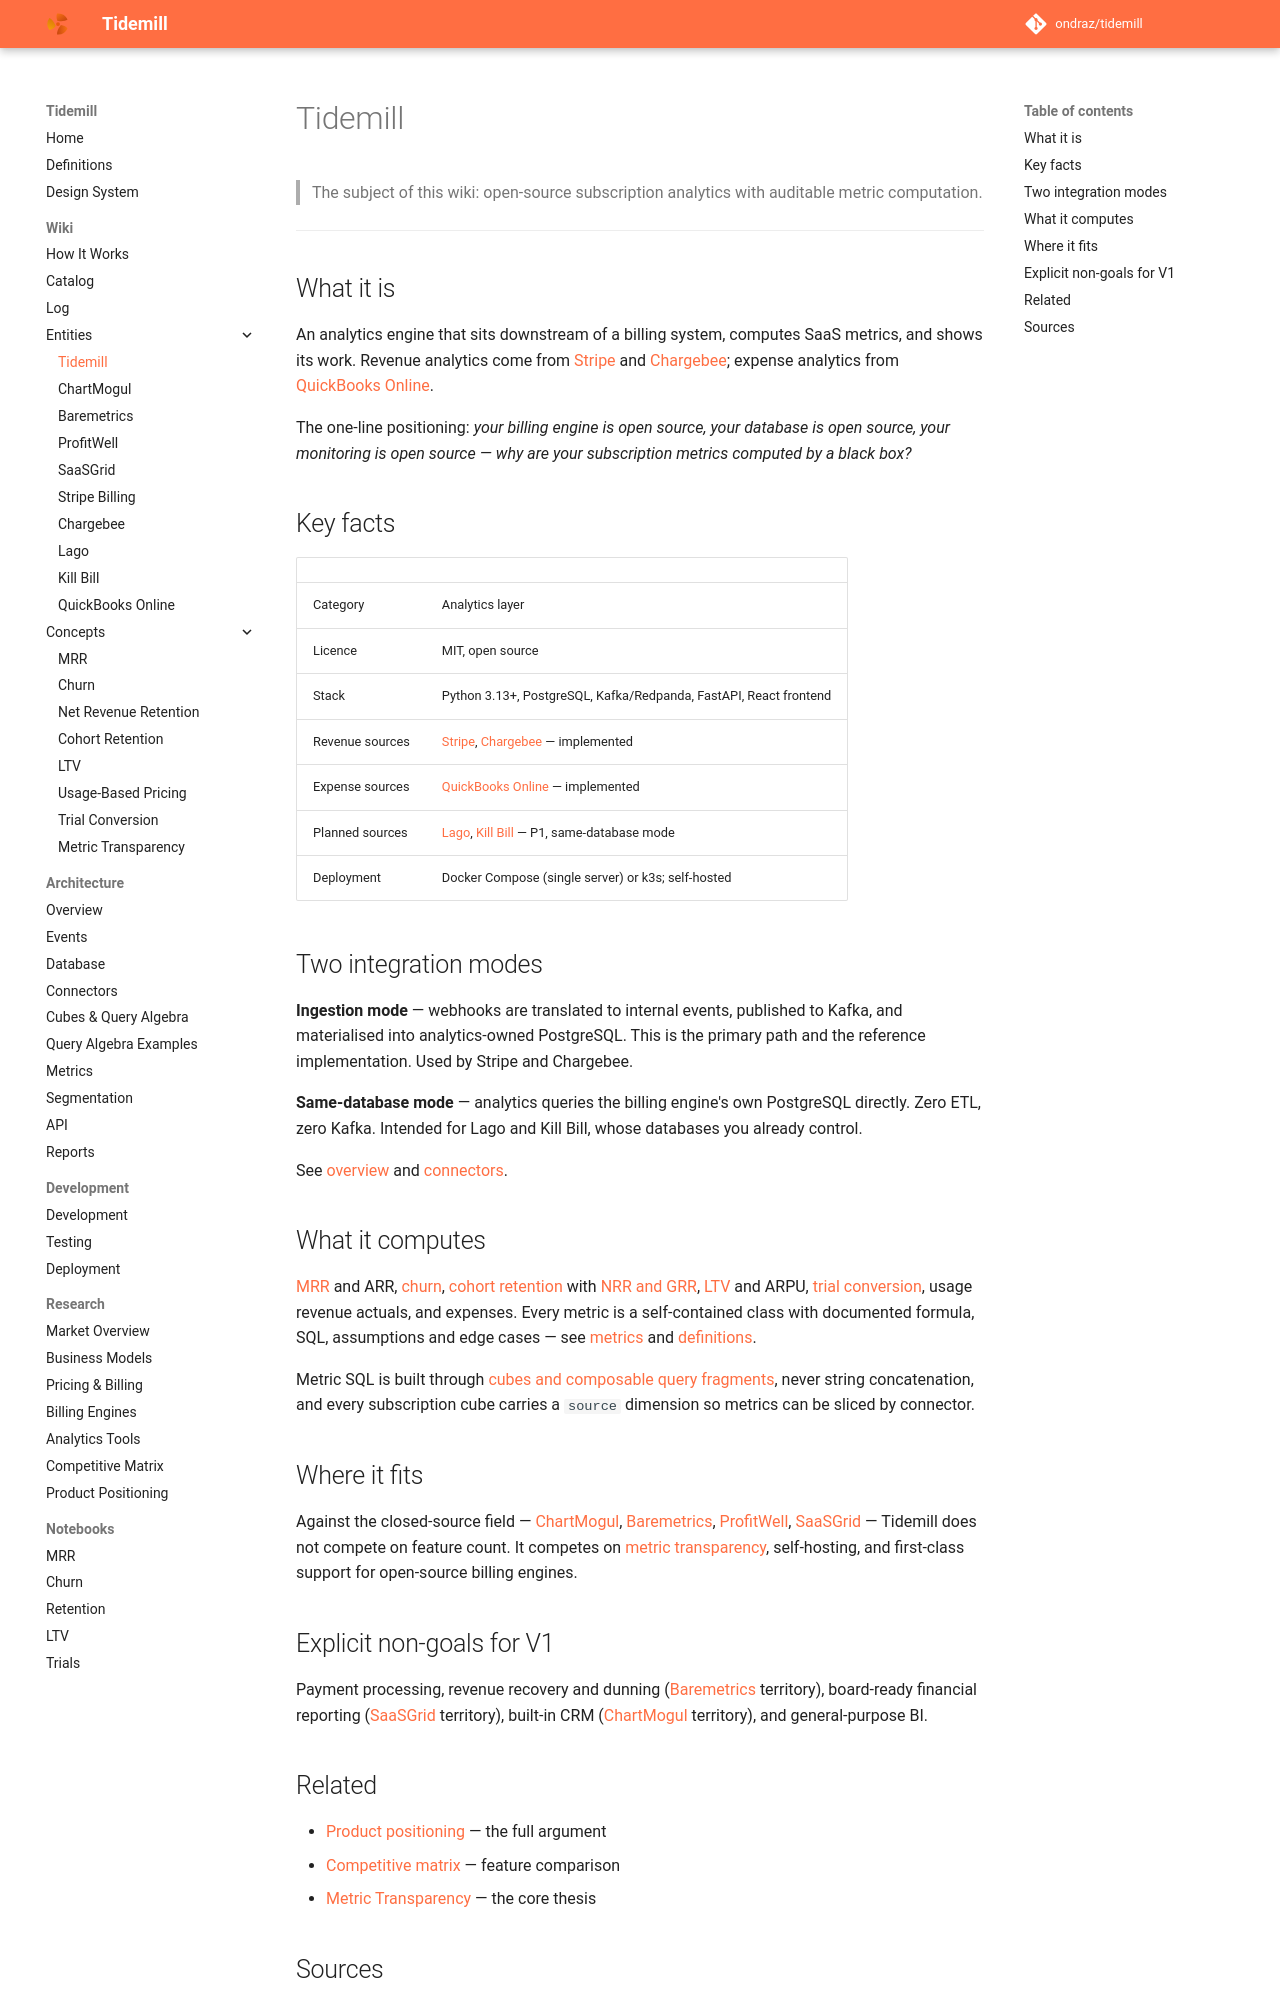

repository: ondraz/tidemill · page: wiki/entities/tidemill/index.html · generator: mkdocs

---
title: Tidemill
description: This project — an open-source subscription analytics engine offering transparent, auditable metric computation for any billing system.
type: entity
tags: [project, analytics-tool, open-source]
updated: 2026-07-23
---

# Tidemill

> The subject of this wiki: open-source subscription analytics with auditable metric
> computation.

---

## What it is

An analytics engine that sits downstream of a billing system, computes SaaS metrics, and
shows its work. Revenue analytics come from [Stripe](stripe-billing.md) and
[Chargebee](chargebee.md); expense analytics from
[QuickBooks Online](quickbooks-online.md).

The one-line positioning: *your billing engine is open source, your database is open
source, your monitoring is open source — why are your subscription metrics computed by a
black box?*

## Key facts

| | |
|---|---|
| Category | Analytics layer |
| Licence | MIT, open source |
| Stack | Python 3.13+, PostgreSQL, Kafka/Redpanda, FastAPI, React frontend |
| Revenue sources | [Stripe](stripe-billing.md), [Chargebee](chargebee.md) — implemented |
| Expense sources | [QuickBooks Online](quickbooks-online.md) — implemented |
| Planned sources | [Lago](lago.md), [Kill Bill](kill-bill.md) — P1, same-database mode |
| Deployment | Docker Compose (single server) or k3s; self-hosted |

## Two integration modes

**Ingestion mode** — webhooks are translated to internal events, published to Kafka, and
materialised into analytics-owned PostgreSQL. This is the primary path and the reference
implementation. Used by Stripe and Chargebee.

**Same-database mode** — analytics queries the billing engine's own PostgreSQL directly.
Zero ETL, zero Kafka. Intended for Lago and Kill Bill, whose databases you already control.

See [overview](../../architecture/overview.md) and
[connectors](../../architecture/connectors.md).

## What it computes

[MRR](../concepts/mrr.md) and ARR, [churn](../concepts/churn.md),
[cohort retention](../concepts/cohort-retention.md) with
[NRR and GRR](../concepts/net-revenue-retention.md), [LTV](../concepts/ltv.md) and ARPU,
[trial conversion](../concepts/trial-conversion.md), usage revenue actuals, and expenses.
Every metric is a self-contained class with documented formula, SQL, assumptions and edge
cases — see [metrics](../../architecture/metrics.md) and
[definitions](../../definitions.md).

Metric SQL is built through [cubes and composable query fragments](../../architecture/cubes.md),
never string concatenation, and every subscription cube carries a `source` dimension so
metrics can be sliced by connector.

## Where it fits

Against the closed-source field — [ChartMogul](chartmogul.md),
[Baremetrics](baremetrics.md), [ProfitWell](profitwell.md), [SaaSGrid](saasgrid.md) —
Tidemill does not compete on feature count. It competes on
[metric transparency](../concepts/metric-transparency.md), self-hosting, and first-class
support for open-source billing engines.

## Explicit non-goals for V1

Payment processing, revenue recovery and dunning ([Baremetrics](baremetrics.md)
territory), board-ready financial reporting ([SaaSGrid](saasgrid.md) territory), built-in
CRM ([ChartMogul](chartmogul.md) territory), and general-purpose BI.
